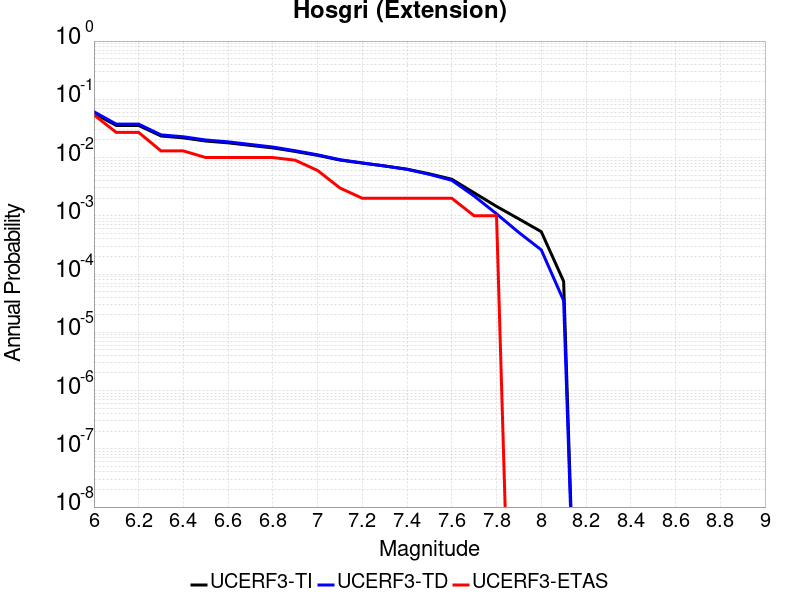

The table this chart was drawn from, first rows:
Magnitude, UCERF3-TI Prob, UCERF3-TD Prob, UCERF3-ETAS Prob
6.0, 0.0576, 0.06115, 0.054
6.1, 0.03554, 0.03745, 0.027
6.2, 0.03554, 0.03745, 0.027
6.3, 0.02345, 0.02453, 0.013
6.4, 0.02177, 0.02274, 0.013
6.5, 0.01921, 0.02003, 0.01
6.6, 0.01789, 0.01862, 0.01
6.7, 0.01617, 0.01678, 0.01
6.8, 0.01465, 0.01516, 0.01
6.9, 0.01272, 0.0131, 0.009
7.0, 0.0109, 0.01116, 0.006
7.1, 0.009061, 0.009193, 0.003
7.2, 0.008033, 0.008098, 0.002
7.3, 0.007162, 0.007171, 0.002
7.4, 0.006317, 0.006271, 0.002
7.5, 0.005257, 0.005144, 0.002
7.6, 0.004247, 0.004069, 0.002
7.7, 0.002479, 0.002185, 0.001
7.8, 0.001451, 0.001082, 0.001
7.9, 8.8393607E-4, 5.1638053E-4, 0.0
8.0, 5.334093E-4, 2.6010806E-4, 0.0
8.1, 7.498371E-5, 3.502264E-5, 0.0
